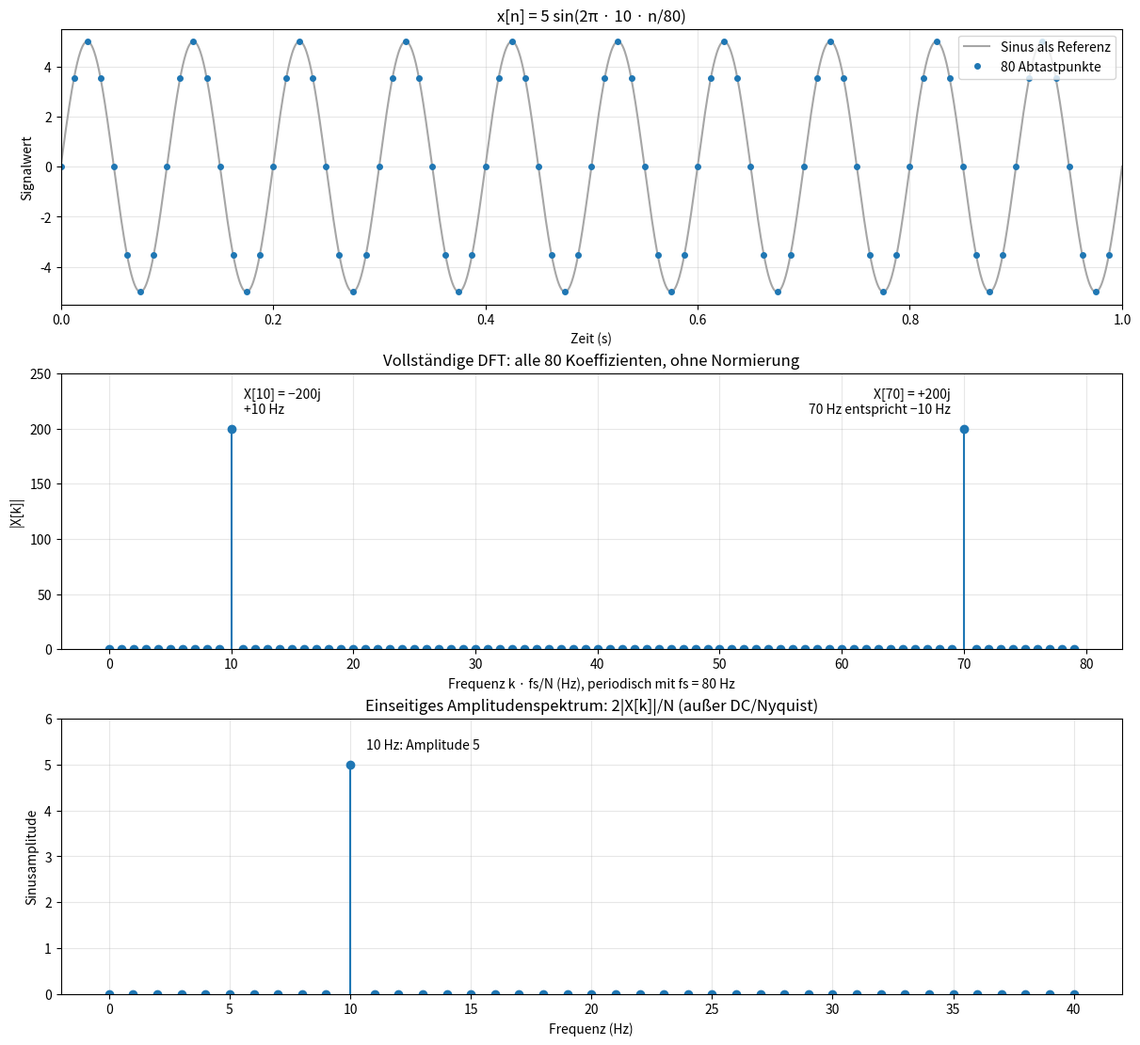

This figure's Python source: (Note: this script raises an exception after producing the figure.)
"""10-Hz-Sinus mit Amplitude 5: 80 Samples und ihre DFT."""

from pathlib import Path

import numpy as np
import matplotlib

matplotlib.use("Agg")
import matplotlib.pyplot as plt


def compute_dft(x):
    N = x.size
    n = np.arange(N)
    k = n.reshape(N, 1)
    # X[k] = Summe über n von x[n] * exp(-j * 2π * k * n / N)
    return np.exp(-2j * np.pi * k * n / N) @ x


def main():
    amplitude = 5
    signal_freq = 10      # Hz
    sampling_rate = 80    # Hz: 80 Samples pro Sekunde
    N = 80               # Anzahl der Samples, unabhängig von der Abtastrate

    T_s = 1 / sampling_rate
    T = N * T_s          # Blockdauer: 1 Sekunde
    delta_f = 1 / T      # DFT-Frequenzabstand: 1 Hz

    n = np.arange(N)     # 0 bis 79; der Endpunkt bei t = 1 s fehlt bewusst
    t = n * T_s
    x = amplitude * np.sin(2 * np.pi * signal_freq * t)
    X_k = compute_dft(x)

    # Vollständige DFT in ihrer ursprünglichen Reihenfolge: k = 0 bis 79.
    freq = n * delta_f
    # Die zweite Hälfte entspricht den negativen Frequenzen.
    signed_freq = np.fft.fftfreq(N, d=T_s)

    # Einseitiges Amplitudenspektrum: DC und Nyquist nicht verdoppeln.
    f_oneside = freq[:N // 2 + 1]
    amplitudes = np.abs(X_k[:N // 2 + 1]) / N
    amplitudes[1:-1] *= 2

    print(f"N = {N}, fs = {sampling_rate} Hz, Ts = {T_s:g} s")
    print(f"T = {T:g} s, Δf = {delta_f:g} Hz")
    print("8 Samples pro Periode; 10 Perioden im Sampleblock.\n")
    print("Alle DFT-Koeffizienten (ohne Normierung):")
    for k, coefficient in enumerate(X_k):
        # Nur für die Textausgabe winzige Rundungsreste als null anzeigen.
        real = 0.0 if abs(coefficient.real) < 1e-10 else coefficient.real
        imag = 0.0 if abs(coefficient.imag) < 1e-10 else coefficient.imag
        print(f"X[{k:2d}] = {real:10.6f}{imag:+11.6f}j"
              f"    f = {signed_freq[k]:+g} Hz")

    fig, axes = plt.subplots(3, 1, figsize=(12, 11), layout="constrained")

    # Die feine Kurve dient als Referenz; nur die 80 Punkte gehen in die DFT ein.
    t_fine = np.linspace(0, T, 2001)
    axes[0].plot(t_fine, amplitude * np.sin(2 * np.pi * signal_freq * t_fine),
                 color="0.65", label="Sinus als Referenz")
    axes[0].plot(t, x, "o", markersize=4, label="80 Abtastpunkte")
    axes[0].set(title="x[n] = 5 sin(2π · 10 · n/80)",
                xlabel="Zeit (s)", ylabel="Signalwert", xlim=(0, T))
    axes[0].legend(loc="upper right")

    axes[1].stem(freq, np.abs(X_k), basefmt=" ")
    axes[1].set(title="Vollständige DFT: alle 80 Koeffizienten, ohne Normierung",
                xlabel="Frequenz k · fs/N (Hz), periodisch mit fs = 80 Hz",
                ylabel="|X[k]|", ylim=(0, 250))
    axes[1].annotate("X[10] = −200j\n+10 Hz", (10, 200),
                     xytext=(10, 12), textcoords="offset points")
    axes[1].annotate("X[70] = +200j\n70 Hz entspricht −10 Hz", (70, 200),
                     xytext=(-10, 12), textcoords="offset points", ha="right")

    axes[2].stem(f_oneside, amplitudes, basefmt=" ")
    axes[2].set(title="Einseitiges Amplitudenspektrum: 2|X[k]|/N (außer DC/Nyquist)",
                xlabel="Frequenz (Hz)", ylabel="Sinusamplitude", ylim=(0, 6))
    axes[2].annotate("10 Hz: Amplitude 5", (10, 5),
                     xytext=(12, 12), textcoords="offset points")
    for ax in axes:
        ax.grid(True, alpha=0.3)

    output_path = Path(__file__).with_name("sinus_10hz_spektrum.png")
    fig.savefig(output_path, dpi=150)
    plt.close(fig)
    print(f"\nSpektrum gespeichert: {output_path}")


if __name__ == "__main__":
    main()
